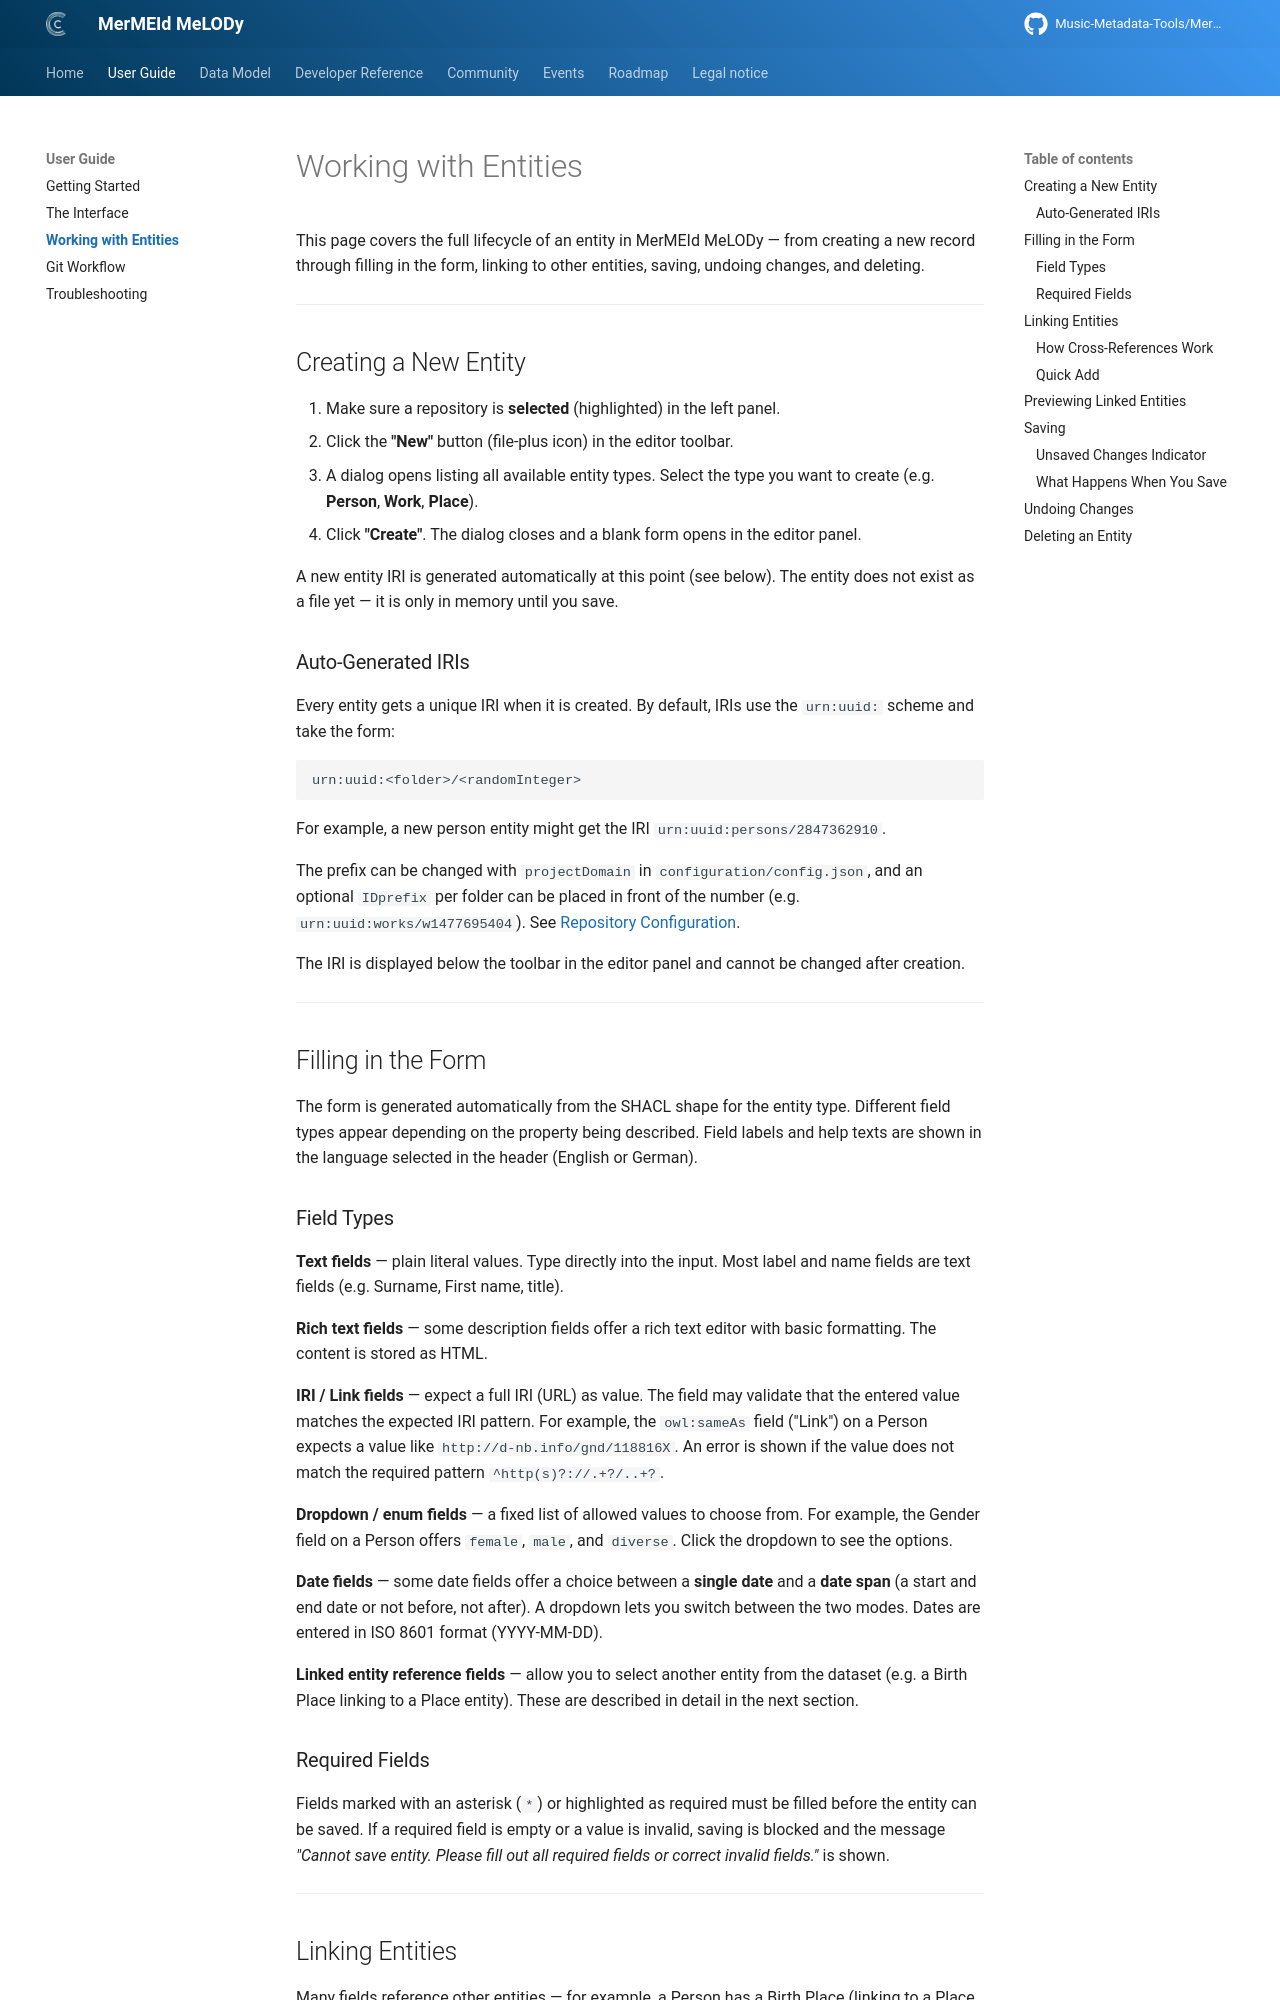

repository: Music-Metadata-Tools/MerMEId-Website · page: 0.9.0-beta/user_guide/entities/index.html · generator: mkdocs

# Working with Entities

This page covers the full lifecycle of an entity in MerMEId MeLODy — from creating a new record through filling in the form, linking to other entities, saving, undoing changes, and deleting.

---

## Creating a New Entity

1. Make sure a repository is **selected** (highlighted) in the left panel.
2. Click the **"New"** button (file-plus icon) in the editor toolbar.
3. A dialog opens listing all available entity types. Select the type you want to create (e.g. **Person**, **Work**, **Place**).
4. Click **"Create"**. The dialog closes and a blank form opens in the editor panel.

A new entity IRI is generated automatically at this point (see below). The entity does not exist as a file yet — it is only in memory until you save.

### Auto-Generated IRIs

Every entity gets a unique IRI when it is created. By default, IRIs use the `urn:uuid:` scheme and take the form:

```
urn:uuid:<folder>/<randomInteger>
```

For example, a new person entity might get the IRI `urn:uuid:persons/2847362910`.

The prefix can be changed with `projectDomain` in `configuration/config.json`, and an optional `IDprefix` per folder can be placed in front of the number (e.g. `urn:uuid:works/w1477695404`). See [Repository Configuration](../developer/repo_config.md).

The IRI is displayed below the toolbar in the editor panel and cannot be changed after creation.

---

## Filling in the Form

The form is generated automatically from the SHACL shape for the entity type. Different field types appear depending on the property being described. Field labels and help texts are shown in the language selected in the header (English or German).

### Field Types

**Text fields** — plain literal values. Type directly into the input. Most label and name fields are text fields (e.g. Surname, First name, title).

**Rich text fields** — some description fields offer a rich text editor with basic formatting. The content is stored as HTML.

**IRI / Link fields** — expect a full IRI (URL) as value. The field may validate that the entered value matches the expected IRI pattern. For example, the `owl:sameAs` field ("Link") on a Person expects a value like `http://d-nb.info/gnd/118816X`. An error is shown if the value does not match the required pattern `^http(s)?://.+?/..+?`.

**Dropdown / enum fields** — a fixed list of allowed values to choose from. For example, the Gender field on a Person offers `female`, `male`, and `diverse`. Click the dropdown to see the options.

**Date fields** — some date fields offer a choice between a **single date** and a **date span** (a start and end date or not before, not after). A dropdown lets you switch between the two modes. Dates are entered in ISO 8601 format (YYYY-MM-DD).

**Linked entity reference fields** — allow you to select another entity from the dataset (e.g. a Birth Place linking to a Place entity). These are described in detail in the next section.

### Required Fields

Fields marked with an asterisk (`*`) or highlighted as required must be filled before the entity can be saved. If a required field is empty or a value is invalid, saving is blocked and the message *"Cannot save entity. Please fill out all required fields or correct invalid fields."* is shown.

---
